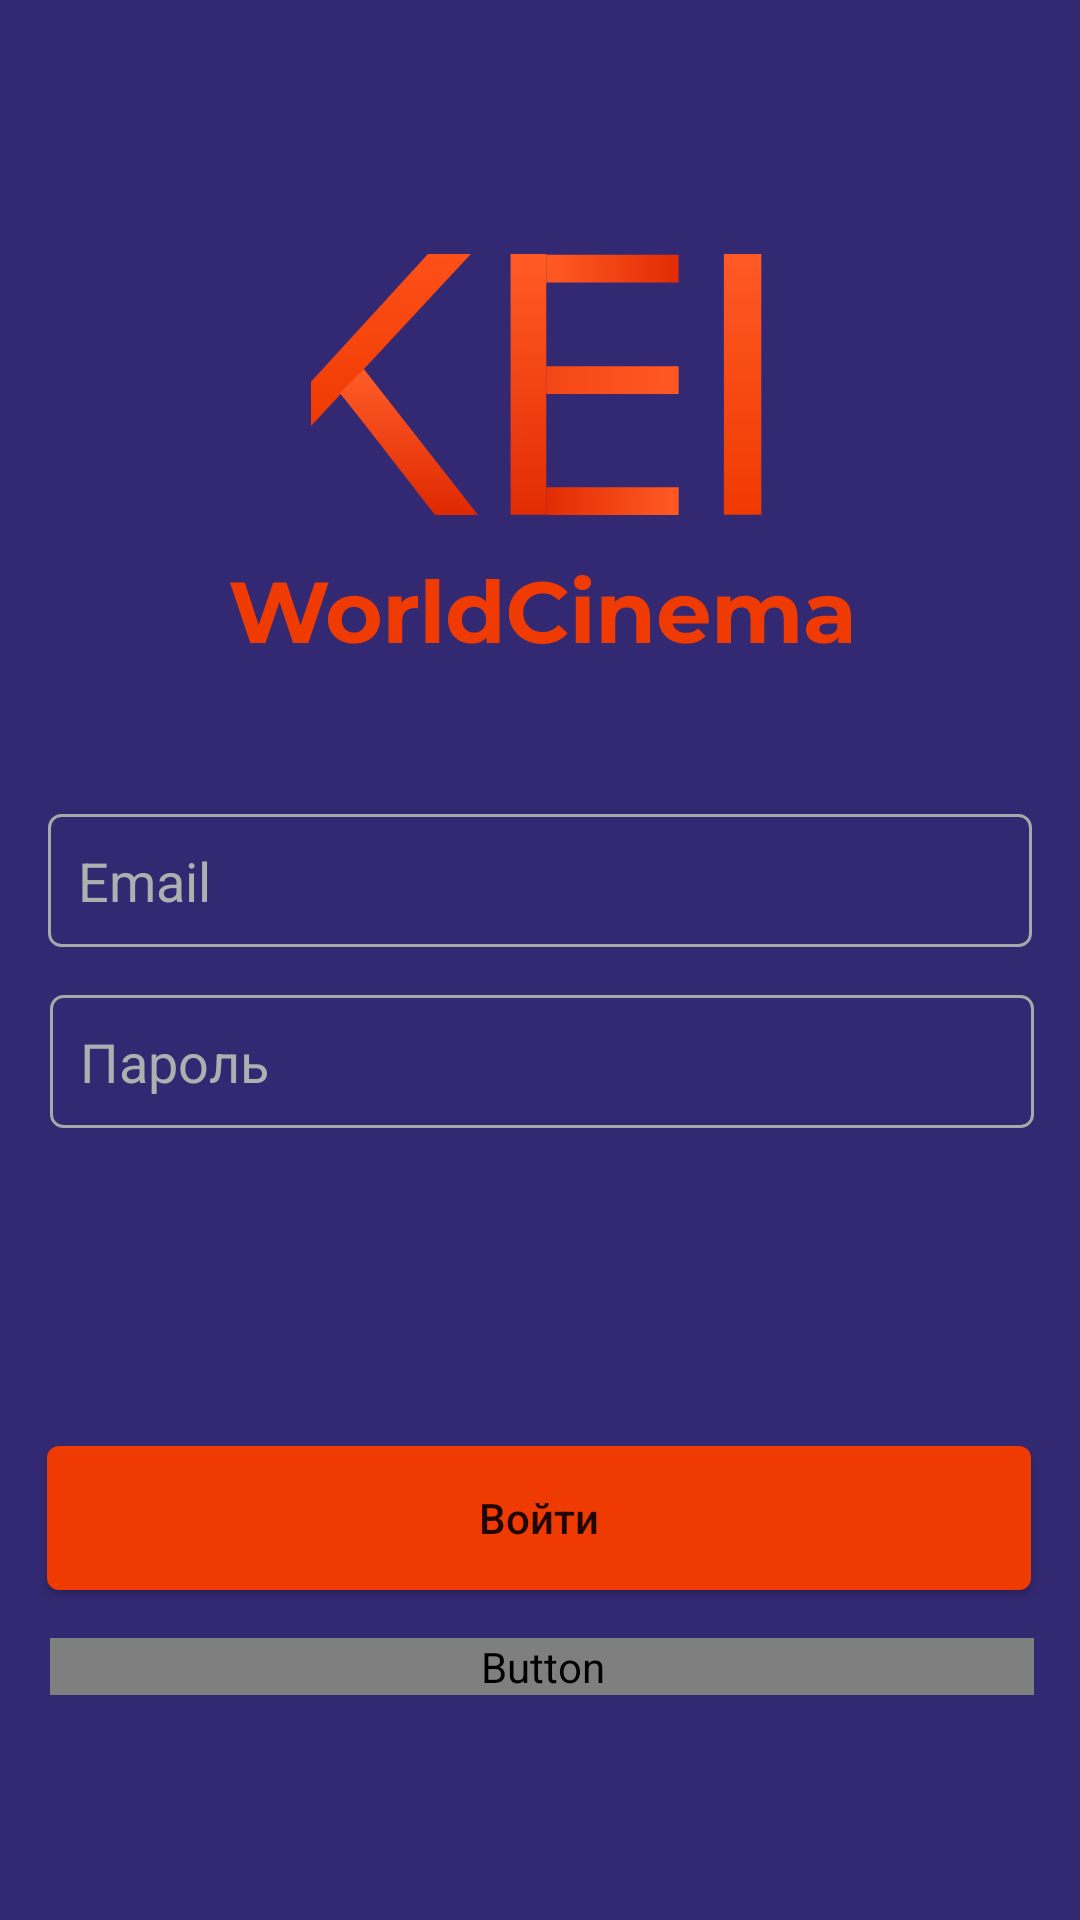

Layout XML and referenced resources for this Android screen:
<!-- AndroidManifest.xml: application theme Theme.DemoExam -->
<!-- res/layout/activity_sign_in.xml -->
<?xml version="1.0" encoding="utf-8"?>
<androidx.constraintlayout.widget.ConstraintLayout xmlns:android="http://schemas.android.com/apk/res/android"
    xmlns:app="http://schemas.android.com/apk/res-auto"
    xmlns:tools="http://schemas.android.com/tools"
    android:layout_width="match_parent"
    android:layout_height="match_parent"
    tools:context=".screen.LaunchScreen.SignInScreen.SignIn">

    <ImageView
        android:id="@+id/imageView2"
        android:layout_width="wrap_content"
        android:layout_height="wrap_content"
        android:layout_marginStart="102dp"
        android:layout_marginLeft="102dp"
        android:layout_marginTop="96dp"
        android:layout_marginEnd="102dp"
        android:layout_marginRight="102dp"
        android:layout_marginBottom="72dp"
        app:layout_constraintBottom_toTopOf="@+id/EmailET"
        app:layout_constraintEnd_toEndOf="parent"
        app:layout_constraintStart_toStartOf="parent"
        app:layout_constraintTop_toTopOf="parent"
        app:srcCompat="@drawable/ic_lauch_screen_207" />

    <EditText
        android:id="@+id/EmailET"
        style="@style/baseET"
        android:layout_marginBottom="16dp"
        android:hint="Email"
        app:layout_constraintBottom_toTopOf="@+id/PasswordET"
        app:layout_constraintEnd_toEndOf="parent"
        app:layout_constraintStart_toStartOf="parent" />

    <EditText
        android:id="@+id/PasswordET"
        style="@style/baseET"
        android:layout_width="328dp"
        android:layout_height="wrap_content"
        android:layout_marginStart="42dp"
        android:layout_marginLeft="42dp"
        android:layout_marginEnd="41dp"
        android:layout_marginRight="41dp"
        android:layout_marginBottom="106dp"
        android:ems="10"
        android:hint="Пароль"
        android:inputType="textPassword"
        android:textColorHint="@color/grayHint"
        app:layout_constraintBottom_toTopOf="@+id/SignInBtn"
        app:layout_constraintEnd_toEndOf="parent"
        app:layout_constraintStart_toStartOf="parent" />

    <Button
        android:onClick="SignIn"
        android:id="@+id/SignInBtn"
        android:text="Войти"
        app:backgroundTint="#FFFFFF"
        app:backgroundTintMode="multiply"
        app:icon="@drawable/btn_background"
        app:layout_constraintBottom_toTopOf="@+id/SignUpBtn"
        app:layout_constraintEnd_toEndOf="parent"
        app:layout_constraintStart_toStartOf="parent"
        style="@style/SignInBase" />

    <Button
        android:onClick="GoSignUp"
        android:id="@+id/SignUpBtn"
        android:text="Регистрация"
        app:backgroundTint="@color/collorAccent"
        app:layout_constraintBottom_toBottomOf="parent"
        app:layout_constraintEnd_toEndOf="parent"
        app:layout_constraintStart_toStartOf="parent"
        style="@style/SignUpBase" />
</androidx.constraintlayout.widget.ConstraintLayout>
<!-- resources referenced by this layout -->
<resources>
  <color name="collorAccent" />
  <color name="grayHint">#AFAFAF</color>
  <!-- drawable btn_background (drawable) -->
  <?xml version="1.0" encoding="utf-8"?>
  <shape xmlns:android="http://schemas.android.com/apk/res/android">
      <corners android:radius="4dp" />
      <solid android:color="@color/red"/>
  </shape>
  <!-- drawable ic_lauch_screen_207: vector/xml drawable (drawable, 11048 chars, omitted) -->
  <style name="SignInBase">
          <item name="android:textAllCaps">false</item>
          <item name="android:background">@drawable/btn_background</item>
          <item name="android:backgroundTint">@color/red</item>
          <item name="android:layout_width">328dp</item>
          <item name="android:layout_height">wrap_content</item>
          <item name="android:layout_marginStart">161dp</item>
          <item name="android:layout_marginLeft">161dp</item>
          <item name="android:layout_marginEnd">162dp</item>
          <item name="android:layout_marginRight">162dp</item>
          <item name="android:layout_marginBottom">16dp</item>
      </style>
  <style name="SignUpBase">
          <item name="android:background">@drawable/et_background</item>
          <item name="android:backgroundTintMode">multiply</item>
          <item name="android:textAllCaps">false</item>
          <item name="android:textColor">@color/red</item>
          <item name="android:layout_width">328dp</item>
          <item name="android:layout_height">wrap_content</item>
          <item name="android:layout_marginStart">162dp</item>
          <item name="android:layout_marginLeft">162dp</item>
          <item name="android:layout_marginEnd">161dp</item>
          <item name="android:layout_marginRight">161dp</item>
          <item name="android:layout_marginBottom">75dp</item>
      </style>
  <style name="baseET">
          <item name="android:textColorHint">@color/grayHint</item>
          <item name="android:layout_width">328dp</item>
          <item name="android:layout_height">wrap_content</item>
          <item name="android:layout_marginStart">99dp</item>
          <item name="android:layout_marginLeft">99dp</item>
          <item name="android:layout_marginEnd">99dp</item>
          <item name="android:layout_marginRight">99dp</item>
          <item name="android:background">@drawable/et_background</item>
          <item name="android:ems">10</item>
          <item name="android:inputType">textEmailAddress</item>
          <item name="android:padding">10dp</item>
      </style>
  <style name="Theme.DemoExam" parent="Theme.MaterialComponents.DayNight.NoActionBar">
          
         <item name="colorPrimary">@color/colorPrimary</item>
          <item name="colorPrimaryDark">@color/blue</item>
          <item name="colorAccent">@color/blue</item>
  
          <item name="android:windowBackground">@color/blue</item>
      </style>
  <color name="red">#EF3A01</color>
  <!-- drawable et_background (drawable) -->
  <?xml version="1.0" encoding="utf-8"?>
  <shape xmlns:android="http://schemas.android.com/apk/res/android">
      <corners android:radius="4dp" />
      <stroke
          android:width="1dp"
          android:color="@color/grayStroke" />
  </shape>
  <color name="colorPrimary">#332973</color>
  <color name="blue">#332973</color>
  <color name="grayStroke">#A8A8A8</color>
</resources>
